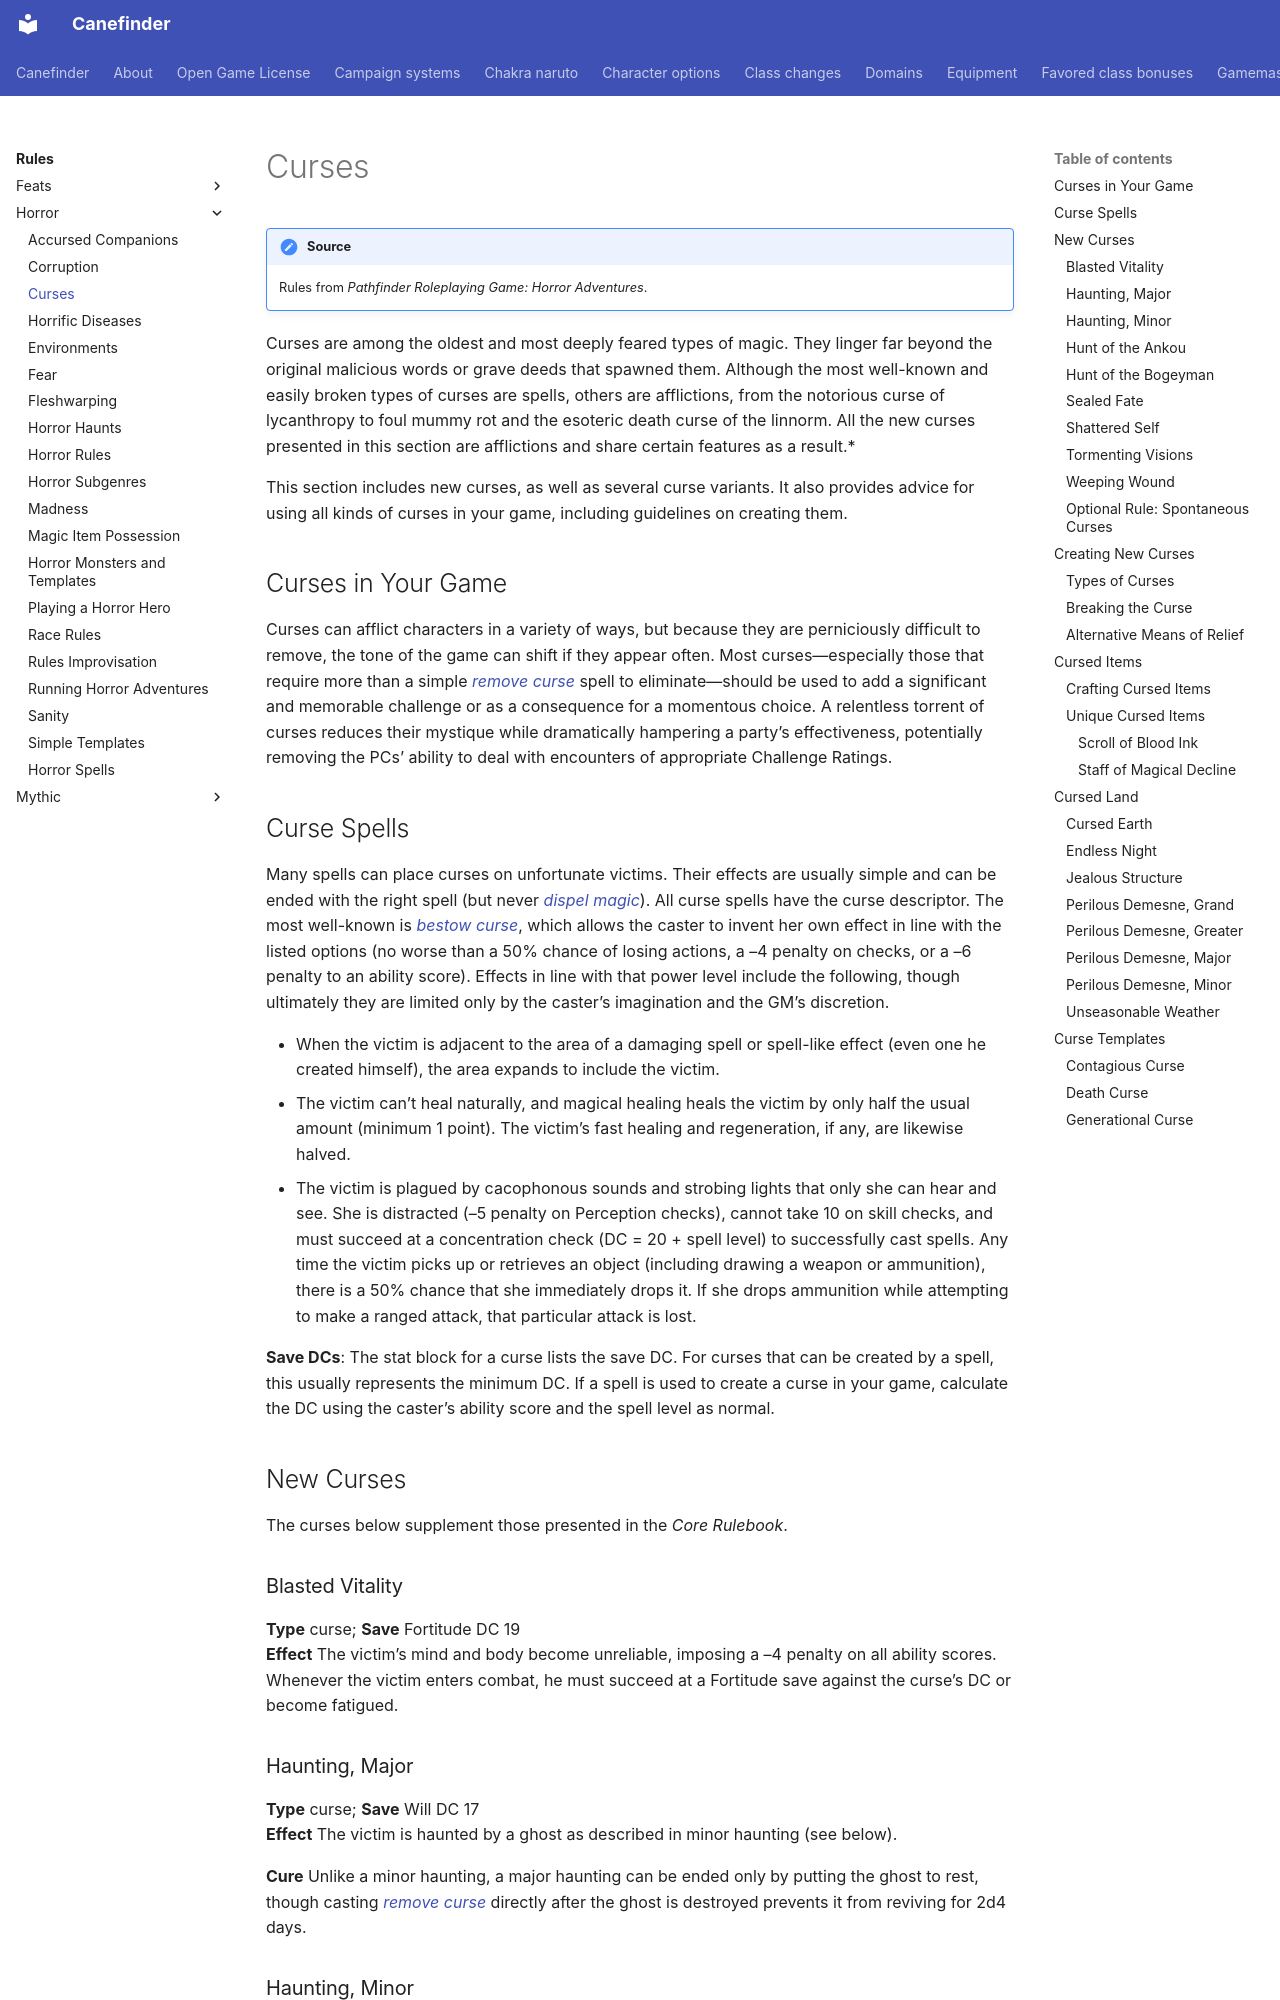

repository: canefinderhouserules/Canefinderhouserules · page: rules/horror/curses/index.html · generator: mkdocs

# Curses

!!! note "Source"
    Rules from *Pathfinder Roleplaying Game: Horror Adventures*.

Curses are among the oldest and most deeply feared types of magic. They linger far beyond the original malicious words or grave deeds that spawned them. Although the most well-known and easily broken types of curses are spells, others are afflictions, from the notorious curse of lycanthropy to foul mummy rot and the esoteric death curse of the linnorm. All the new curses presented in this section are afflictions and share certain features as a result.*

This section includes new curses, as well as several curse variants. It also provides advice for using all kinds of curses in your game, including guidelines on creating them.

## Curses in Your Game

Curses can afflict characters in a variety of ways, but because they are perniciously difficult to remove, the tone of the game can shift if they appear often. Most curses—especially those that require more than a simple [*remove curse*](../../magic/spells/remove-curse.md) spell to eliminate—should be used to add a significant and memorable challenge or as a consequence for a momentous choice. A relentless torrent of curses reduces their mystique while dramatically hampering a party’s effectiveness, potentially removing the PCs’ ability to deal with encounters of appropriate Challenge Ratings.

## Curse Spells

Many spells can place curses on unfortunate victims. Their effects are usually simple and can be ended with the right spell (but never [*dispel magic*](../../magic/spells/dispel-magic.md)). All curse spells have the curse descriptor. The most well-known is [*bestow curse*](../../magic/spells/bestow-curse.md), which allows the caster to invent her own effect in line with the listed options (no worse than a 50% chance of losing actions, a –4 penalty on checks, or a –6 penalty to an ability score). Effects in line with that power level include the following, though ultimately they are limited only by the caster’s imagination and the GM’s discretion.

- When the victim is adjacent to the area of a damaging spell or spell-like effect (even one he created himself), the area expands to include the victim.
- The victim can’t heal naturally, and magical healing heals the victim by only half the usual amount (minimum 1 point). The victim’s fast healing and regeneration, if any, are likewise halved.
- The victim is plagued by cacophonous sounds and strobing lights that only she can hear and see. She is distracted (–5 penalty on Perception checks), cannot take 10 on skill checks, and must succeed at a concentration check (DC = 20 + spell level) to successfully cast spells. Any time the victim picks up or retrieves an object (including drawing a weapon or ammunition), there is a 50% chance that she immediately drops it. If she drops ammunition while attempting to make a ranged attack, that particular attack is lost.

**Save DCs**: The stat block for a curse lists the save DC. For curses that can be created by a spell, this usually represents the minimum DC. If a spell is used to create a curse in your game, calculate the DC using the caster’s ability score and the spell level as normal.

## New Curses

The curses below supplement those presented in the *Core Rulebook*.

### Blasted Vitality

**Type** curse; **Save** Fortitude DC 19  
**Effect** The victim’s mind and body become unreliable, imposing a –4 penalty on all ability scores. Whenever the victim enters combat, he must succeed at a Fortitude save against the curse’s DC or become fatigued.

### Haunting, Major

**Type** curse; **Save** Will DC 17  
**Effect** The victim is haunted by a ghost as described in minor haunting (see below).

**Cure** Unlike a minor haunting, a major haunting can be ended only by putting the ghost to rest, though casting [*remove curse*](../../magic/spells/remove-curse.md) directly after the ghost is destroyed prevents it from reviving for 2d4 days.

### Haunting, Minor

**Type** curse; **Save** Will DC 13  
**Effect** The victim is haunted by a poltergeist. Once per day, the victim must attempt a Will save against the curse. If she succeeds, she takes a cumulative –1 penalty on future saving throws against the curse. If she fails, the poltergeist manifests within 300 feet and begins stalking her over the course of 2d12 hours, attempting to kill her when she appears to be most vulnerable. When combat begins, the victim automatically becomes shaken for 1 minute. The curse revives the destroyed poltergeist to haunt the victim again the next time she fails the saving throw against this curse.

**Cure** In addition to the normal means for removing a curse, this one can be ended by determining the poltergeist’s reason for existence and setting right whatever prevents it from resting in peace.

### Hunt of the Ankou

**Type** curse; **Save** Will DC 22  
**Effect** The victim is hunted by an ankou as described in hunt of the bogeyman.

**Cure** Only a [*miracle*](../../magic/spells/miracle.md) or [*wish*](../../magic/spells/wish.md) can free the victim.
